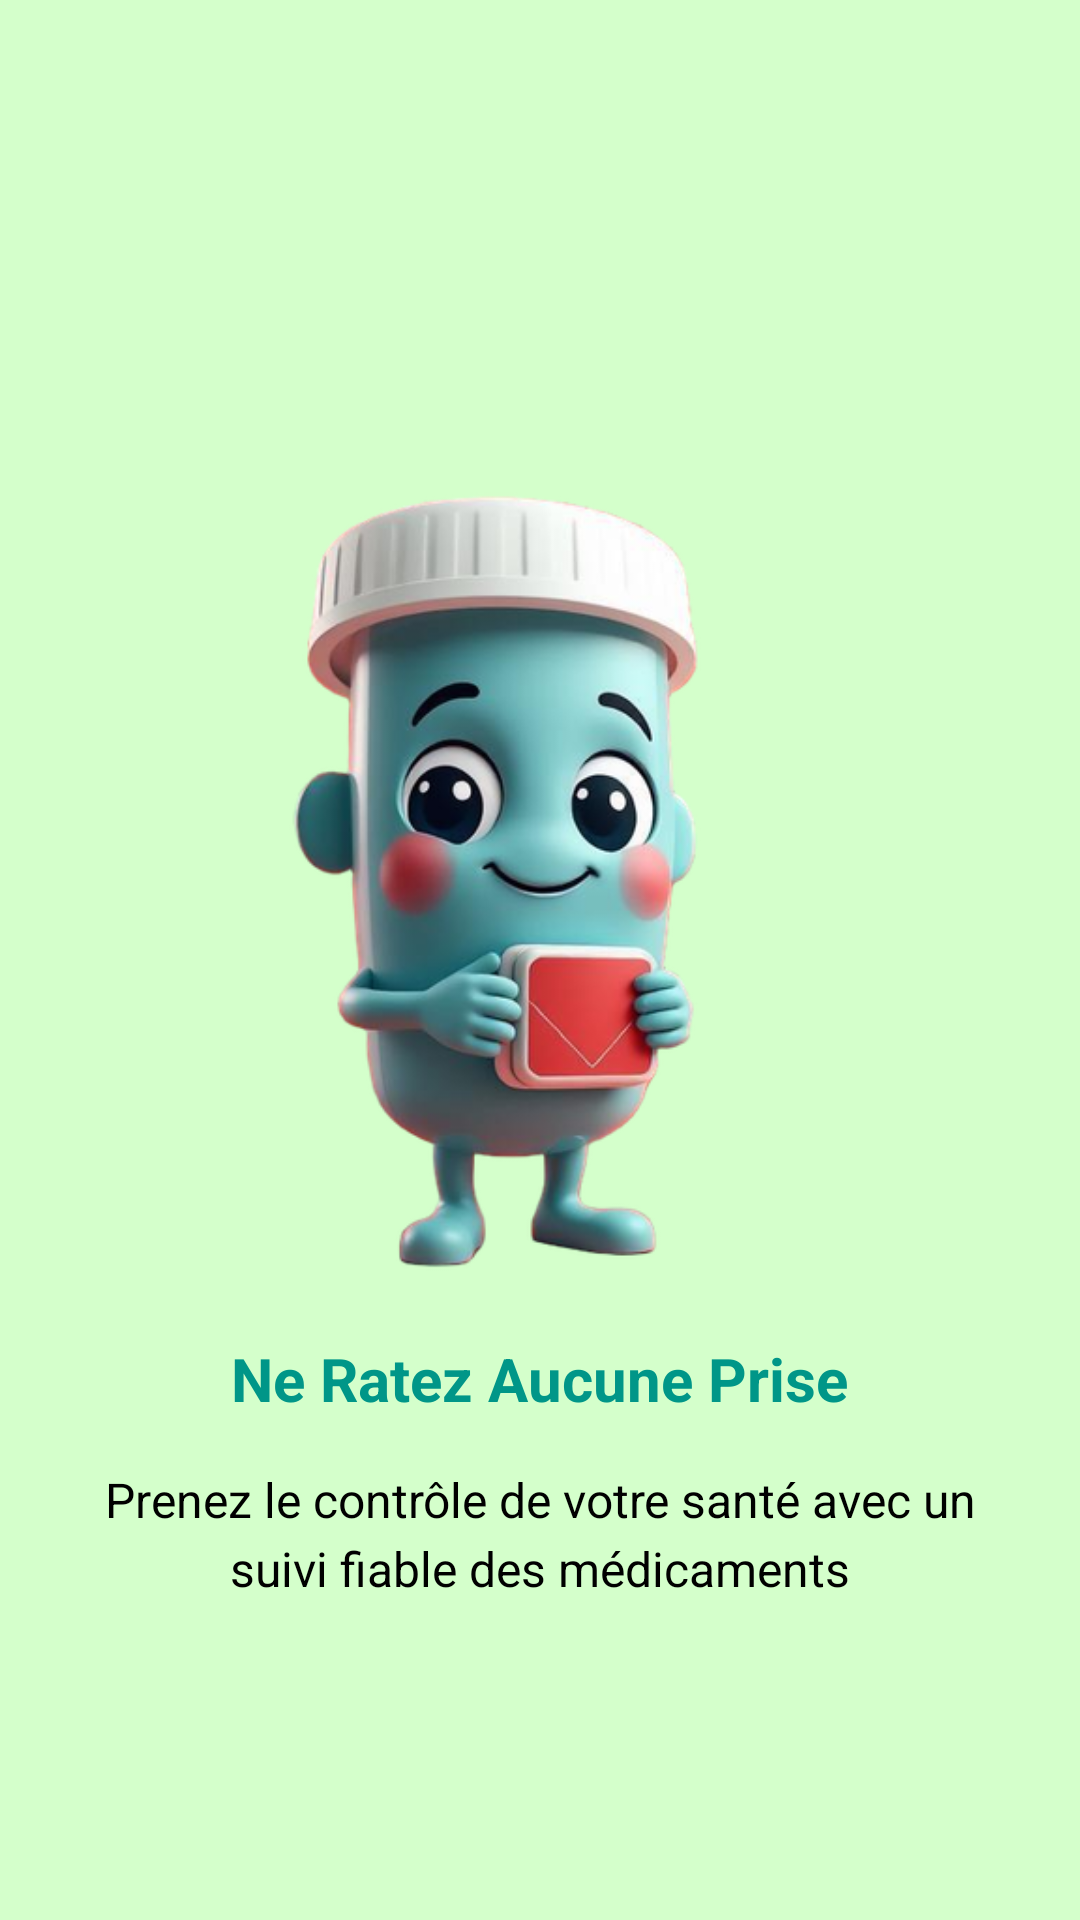

Produce the Android XML layout that renders to this screen, including the resource entries it uses.
<!-- AndroidManifest.xml: fallback theme Theme.MaterialComponents.DayNight.NoActionBar -->
<!-- res/layout/fragment_onboarding1.xml -->
<?xml version="1.0" encoding="utf-8"?>

<LinearLayout xmlns:android="http://schemas.android.com/apk/res/android"
    xmlns:tools="http://schemas.android.com/tools"
    android:layout_width="match_parent"
    android:layout_height="match_parent"
    android:orientation="vertical"
    android:gravity="center"
    android:padding="24dp"
    android:background="#FED4FFCB"> 

    <ImageView
        android:id="@+id/onboarding_image"
        android:layout_width="300dp"
        android:layout_height="300dp"
        android:layout_gravity="center_horizontal"
        android:layout_marginTop="40dp"
        android:contentDescription="Medication reminder illustration"
        android:src="@drawable/medicament"
        tools:ignore="ContentDescription,HardcodedText" />

    <TextView
        android:layout_width="wrap_content"
        android:layout_height="wrap_content"
        android:layout_marginBottom="16dp"
        android:text="Ne Ratez Aucune Prise"
        android:textColor="#009688"
        android:textSize="20sp"
        android:textStyle="bold"
        tools:ignore="HardcodedText" />

    <TextView
        android:layout_width="320dp"
        android:layout_height="wrap_content"
        android:gravity="center"
        android:lineSpacingExtra="4dp"
        android:text="Prenez le contrôle de votre santé avec un suivi fiable des médicaments"
        android:textColor="#000000"
        android:textSize="16sp"
        tools:ignore="HardcodedText" />
</LinearLayout>
<!-- resources referenced by this layout -->
<resources>
  <!-- drawable medicament: png bitmap (drawable, 176910 bytes) -->
</resources>
